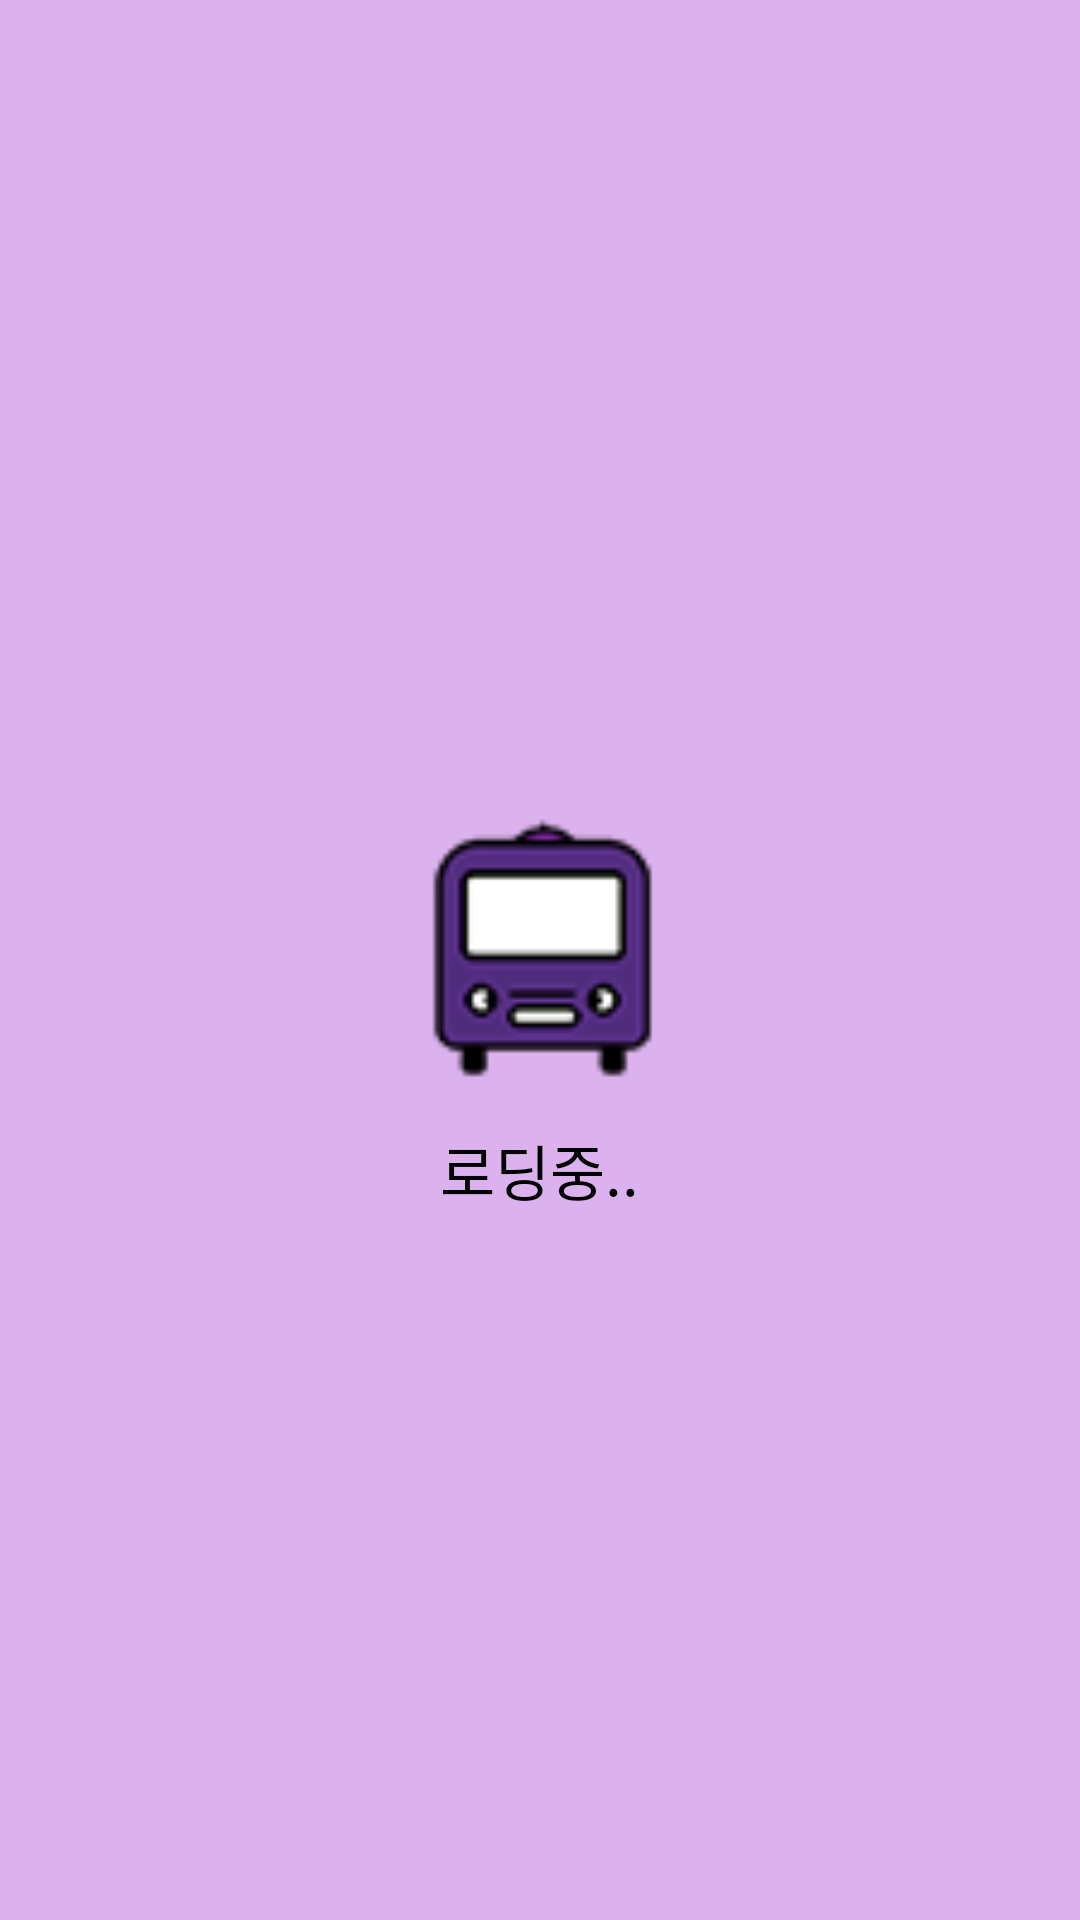

Produce the Android XML layout that renders to this screen, including the resource entries it uses.
<!-- AndroidManifest.xml: application theme AppTheme -->
<!-- res/layout/activity_googlelogin.xml -->
<?xml version="1.0" encoding="utf-8"?>
<LinearLayout xmlns:android="http://schemas.android.com/apk/res/android"
    android:orientation="vertical"
    android:layout_width="match_parent"
    android:layout_height="match_parent"
    android:weightSum="1">

    <FrameLayout
        android:layout_width="fill_parent"
        android:layout_height="fill_parent">
        <ImageView
            android:id="@+id/imageView"
            android:layout_width="match_parent"
            android:layout_height="match_parent"
            android:layout_weight="0.82"
            android:background="#dbb2ee"
            android:src="@drawable/bus_loading" />

        <LinearLayout
            android:layout_width="fill_parent"
            android:layout_height="fill_parent"
            android:gravity="center"
            android:orientation="vertical">

            <TextView
                android:layout_width="wrap_content"
                android:layout_height="wrap_content"
                android:layout_marginTop="140dp"
                android:text="로딩중.."
                android:textColor="#000000"
                android:textSize="20dp" />
        </LinearLayout>
    </FrameLayout>
</LinearLayout>
<!-- resources referenced by this layout -->
<resources>
  <!-- drawable bus_loading: png bitmap (drawable, 3440 bytes) -->
  <style name="AppTheme" parent="Theme.AppCompat.Light.DarkActionBar">
      
      <item name="colorPrimary">@color/P1</item>
      <item name="colorPrimaryDark">@color/P1</item>
      <item name="colorAccent">@color/P1</item>
  </style>
  <color name="P1">#D199F5</color>
</resources>
